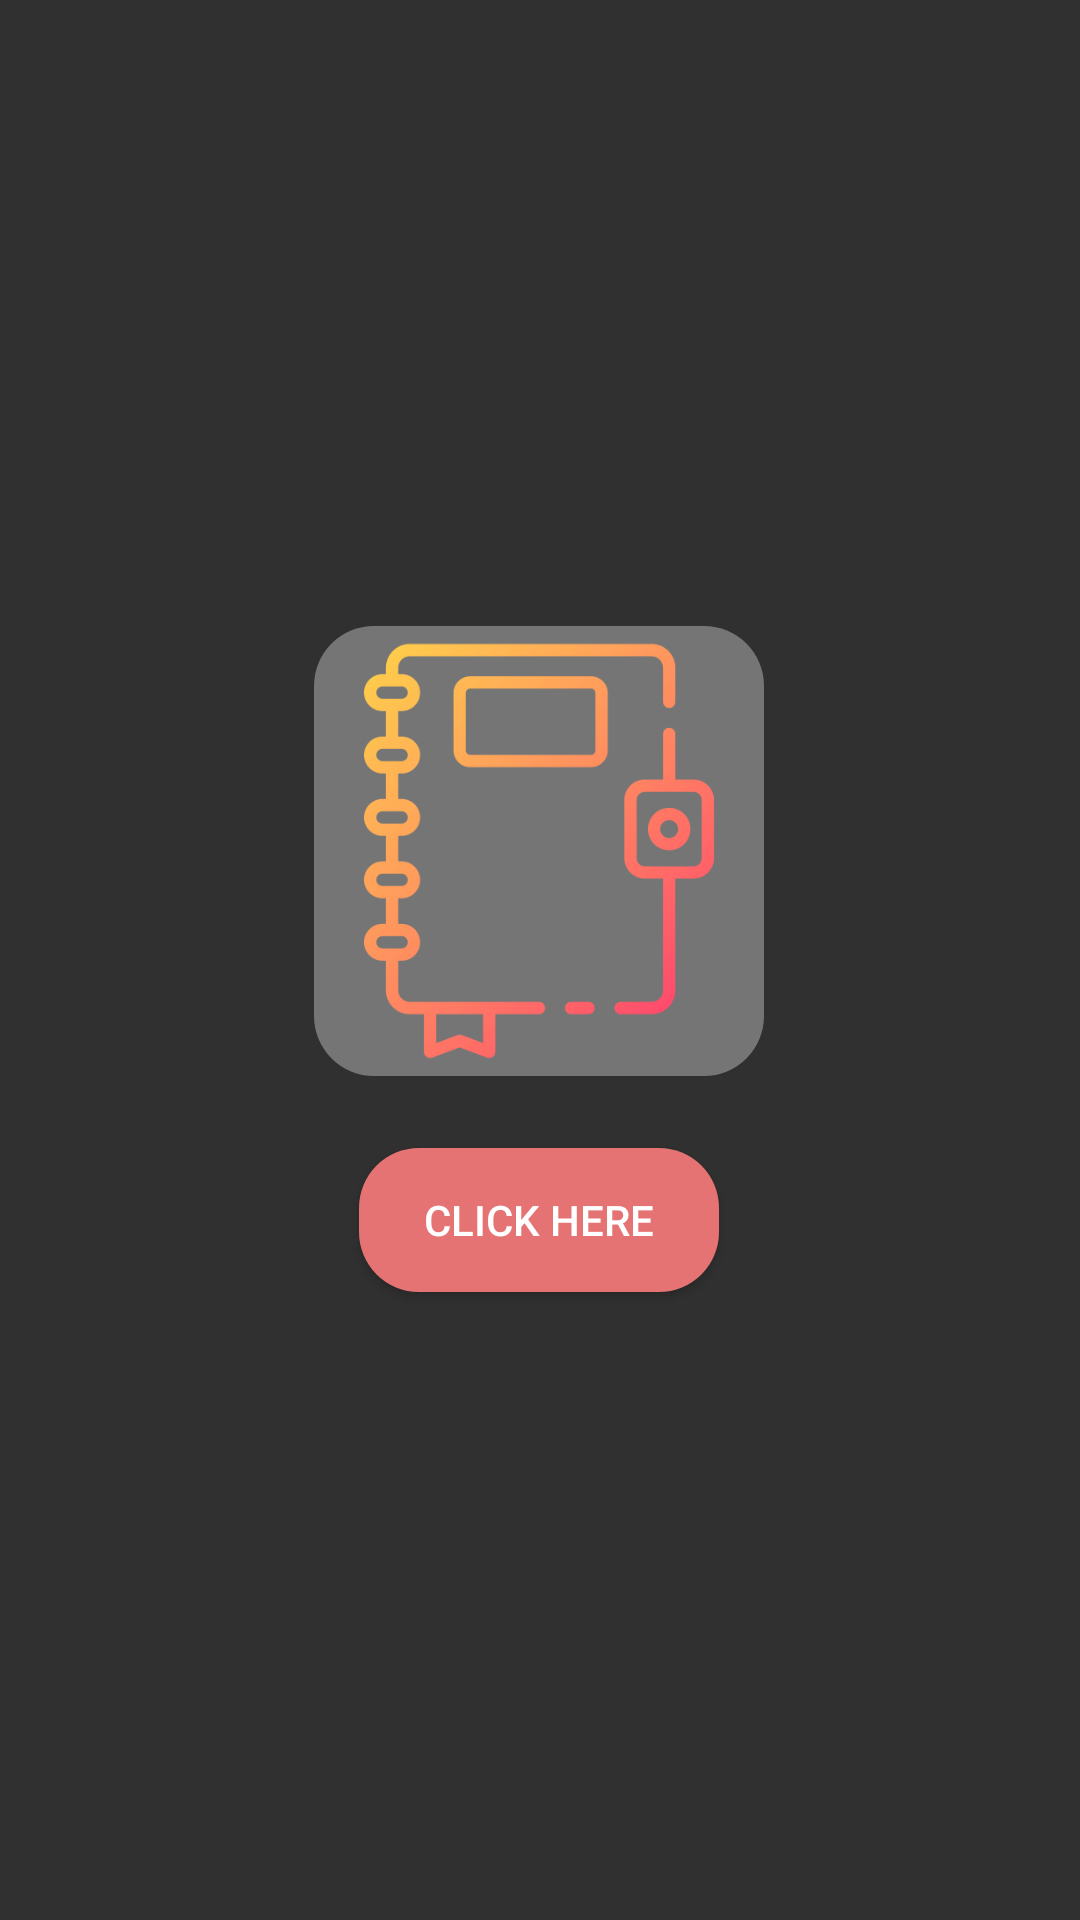

Layout XML and referenced resources for this Android screen:
<!-- AndroidManifest.xml: application theme Theme.AppCompat -->
<!-- res/layout/fragment_03.xml -->
<?xml version="1.0" encoding="utf-8"?>
<androidx.constraintlayout.widget.ConstraintLayout xmlns:android="http://schemas.android.com/apk/res/android"
    xmlns:app="http://schemas.android.com/apk/res-auto"
    xmlns:tools="http://schemas.android.com/tools"
    android:layout_width="match_parent"
    android:layout_height="match_parent"
    tools:context=".Fragment03">

    <ImageButton
        android:id="@+id/diaryBtn"
        android:layout_width="150dp"
        android:layout_height="150dp"
        android:background="@drawable/rounded_button"
        android:scaleType="fitCenter"
        android:src="@drawable/mydiary"
        android:text="Sync Contacts"
        android:textSize="16sp"
        app:layout_constraintBottom_toBottomOf="parent"
        app:layout_constraintEnd_toEndOf="parent"
        app:layout_constraintHorizontal_bias="0.498"
        app:layout_constraintStart_toStartOf="parent"
        app:layout_constraintTop_toTopOf="parent"
        app:layout_constraintVertical_bias="0.426" />

    <Button
        android:id="@+id/btnStartDiary"
        android:layout_width="120dp"
        android:layout_height="wrap_content"
        android:background="@drawable/red_button"
        android:text="Click Here"
        android:textColor="@color/white"
        app:layout_constraintBottom_toBottomOf="parent"
        app:layout_constraintEnd_toEndOf="parent"
        app:layout_constraintHorizontal_bias="0.498"
        app:layout_constraintStart_toStartOf="parent"
        app:layout_constraintTop_toBottomOf="@+id/diaryBtn"
        app:layout_constraintVertical_bias="0.103" />


</androidx.constraintlayout.widget.ConstraintLayout>
<!-- resources referenced by this layout -->
<resources>
  <color name="white">#FFFFFFFF</color>
  <!-- drawable mydiary: png bitmap (drawable, 23202 bytes) -->
  <!-- drawable red_button (drawable) -->
  <?xml version="1.0" encoding="utf-8"?>
  <shape xmlns:android="http://schemas.android.com/apk/res/android">
      <solid android:color="@color/red_300"/>
      <corners android:radius="20dp" />
  </shape>
  <!-- drawable rounded_button (drawable) -->
  <?xml version="1.0" encoding="utf-8"?>
  <shape xmlns:android="http://schemas.android.com/apk/res/android">
      <solid android:color="@color/black_600" />
      <corners android:radius="20dp" />
  </shape>
  <color name="red_300">#E57373</color>
  <color name="black_600">#757575</color>
</resources>
